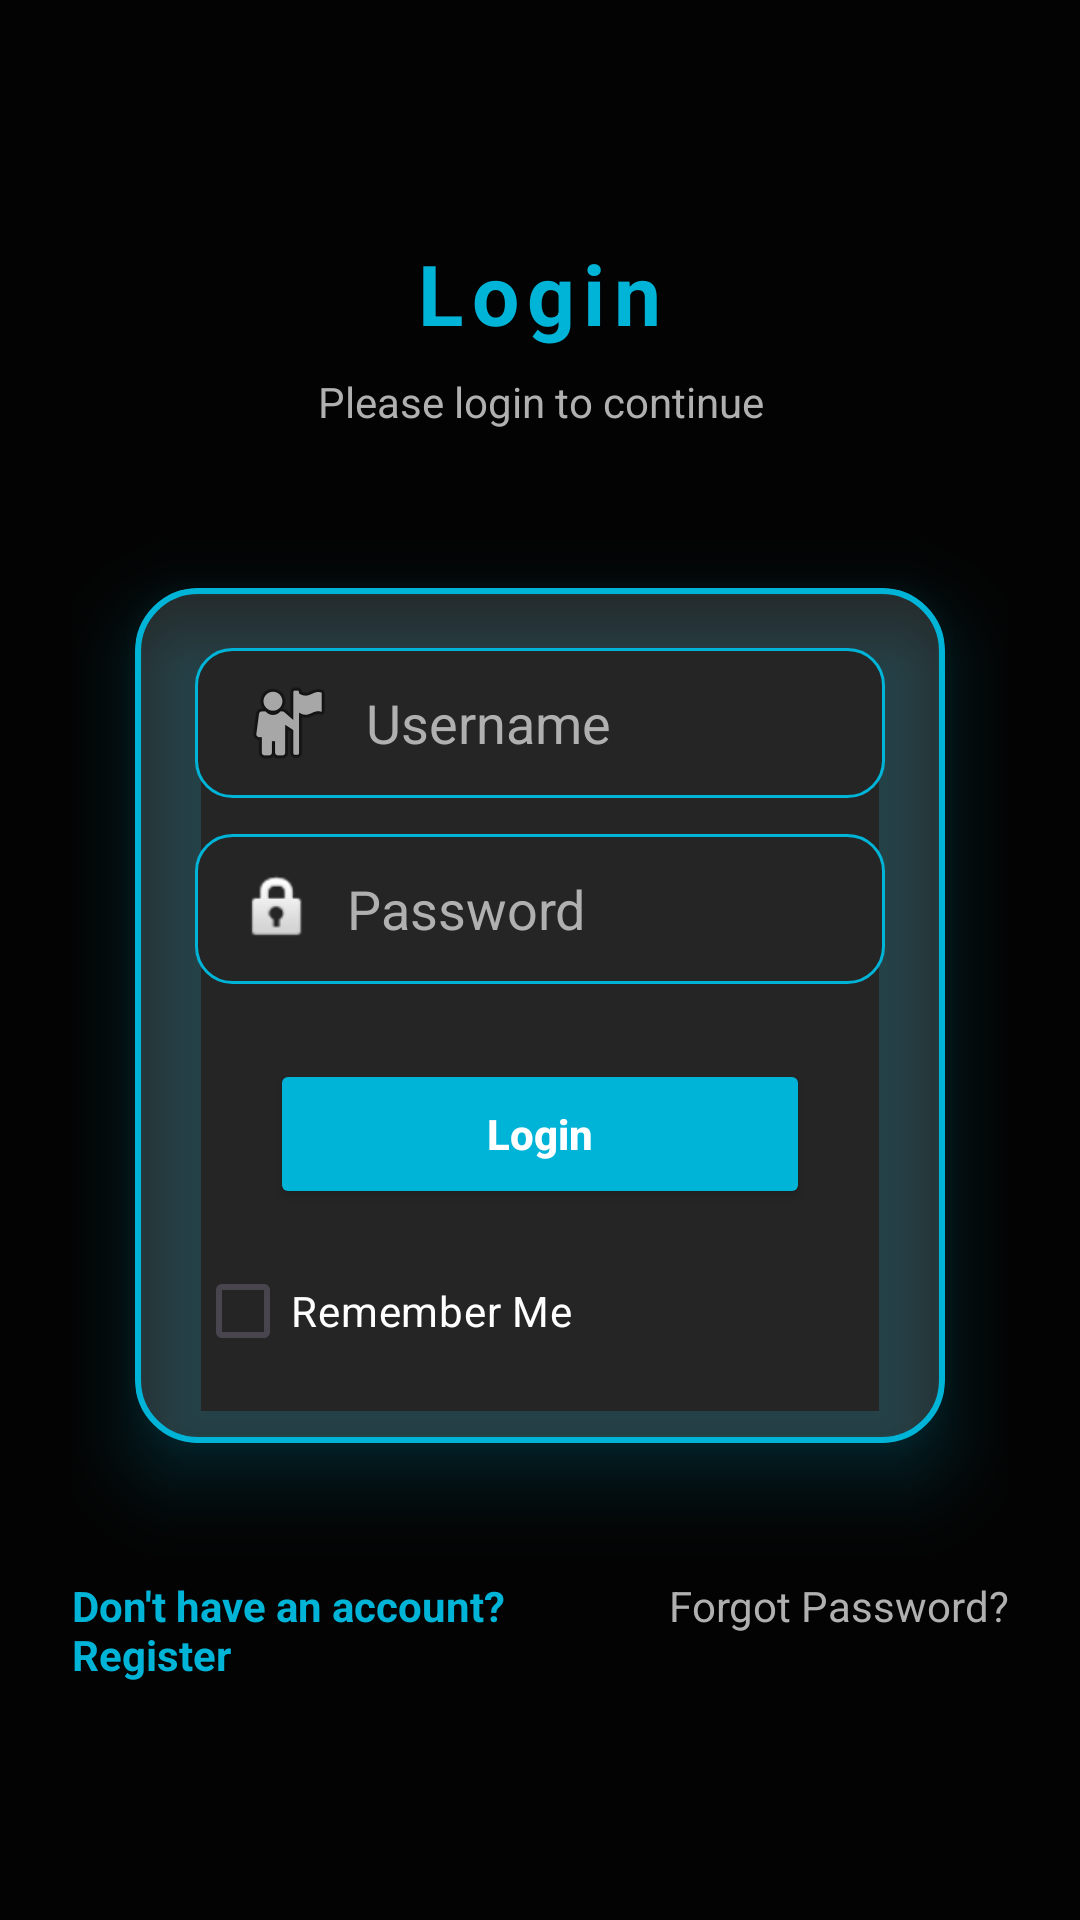

Produce the Android XML layout that renders to this screen, including the resource entries it uses.
<!-- AndroidManifest.xml: application theme Theme.Mid -->
<!-- res/layout/activity_login.xml -->
<FrameLayout xmlns:android="http://schemas.android.com/apk/res/android"
    xmlns:app="http://schemas.android.com/apk/res-auto"
    android:layout_width="match_parent"
    android:layout_height="match_parent">

    
    <ImageView
        android:id="@+id/background_image"
        android:layout_width="match_parent"
        android:layout_height="match_parent"
        android:src="@drawable/login_background"
        android:scaleType="centerCrop"
        android:contentDescription="@null" />

    
    <View
        android:layout_width="match_parent"
        android:layout_height="match_parent"
        android:background="@color/black_overlay" />

    <ScrollView
        android:layout_width="match_parent"
        android:layout_height="match_parent"
        android:fillViewport="true">

        <LinearLayout
            android:layout_width="match_parent"
            android:layout_height="wrap_content"
            android:orientation="vertical"
            android:gravity="center"
            android:padding="24dp">

            <TextView
                android:layout_width="wrap_content"
                android:layout_height="wrap_content"
                android:text="Login"
                android:textColor="@color/neon_blue"
                android:textSize="28sp"
                android:textStyle="bold"
                android:letterSpacing="0.1" />

            <TextView
                android:layout_width="wrap_content"
                android:layout_height="wrap_content"
                android:text="Please login to continue"
                android:textColor="@color/text_gray"
                android:layout_marginTop="8dp"
                android:layout_marginBottom="24dp"
                android:gravity="center" />

            
            <androidx.cardview.widget.CardView
                android:layout_width="match_parent"
                android:layout_height="wrap_content"
                app:cardBackgroundColor="@android:color/transparent"
                app:cardCornerRadius="20dp"
                app:cardElevation="15dp"
                app:cardUseCompatPadding="true"
                android:outlineAmbientShadowColor="@color/neon_blue"
                android:outlineSpotShadowColor="@color/neon_blue">

                <LinearLayout
                    android:layout_width="match_parent"
                    android:layout_height="wrap_content"
                    android:background="@drawable/card_neon_border"
                    android:orientation="vertical"
                    android:padding="20dp">

                    <EditText
                        android:id="@+id/etUsername"
                        android:layout_width="match_parent"
                        android:layout_height="50dp"
                        android:hint="Username"
                        android:textColorHint="@color/text_gray"
                        android:textColor="@color/white"
                        android:paddingStart="15dp"
                        android:paddingEnd="15dp"
                        android:background="@drawable/edit_text_rounded"
                        android:drawableStart="@android:drawable/ic_menu_myplaces"
                        android:drawablePadding="10dp"
                        android:inputType="textPersonName" />

                    <EditText
                        android:id="@+id/etPassword"
                        android:layout_width="match_parent"
                        android:layout_height="50dp"
                        android:layout_marginTop="12dp"
                        android:hint="Password"
                        android:textColorHint="@color/text_gray"
                        android:textColor="@color/white"
                        android:paddingStart="15dp"
                        android:paddingEnd="15dp"
                        android:background="@drawable/edit_text_rounded"
                        android:drawableStart="@android:drawable/ic_lock_idle_lock"
                        android:drawablePadding="10dp"
                        android:inputType="textPassword" />

                    <Button
                        android:id="@+id/btnLogin"
                        android:layout_width="180dp"
                        android:layout_height="50dp"
                        android:layout_marginTop="25dp"
                        android:layout_gravity="center"
                        android:text="Login"
                        android:backgroundTint="@color/neon_blue"
                        android:textColor="@color/white"
                        android:textStyle="bold"
                        android:textAllCaps="false" />

                    <CheckBox
                        android:id="@+id/cbRemember"
                        android:layout_width="wrap_content"
                        android:layout_height="wrap_content"
                        android:text="Remember Me"
                        android:textColor="@color/white"
                        android:layout_marginTop="10dp"/>
                </LinearLayout>
            </androidx.cardview.widget.CardView>

            
            <LinearLayout
                android:layout_width="match_parent"
                android:layout_height="wrap_content"
                android:orientation="horizontal"
                android:layout_marginTop="16dp">

                <TextView
                    android:id="@+id/tvRegister"
                    android:layout_width="0dp"
                    android:layout_height="wrap_content"
                    android:layout_weight="1"
                    android:text="Don't have an account? Register"
                    android:textColor="@color/neon_blue"
                    android:textStyle="bold"
                    android:textSize="14sp"
                    android:gravity="start"
                    android:clickable="true"
                    android:focusable="true"/>

                <TextView
                    android:id="@+id/tvForgot"
                    android:layout_width="0dp"
                    android:layout_height="wrap_content"
                    android:layout_weight="1"
                    android:text="Forgot Password?"
                    android:textColor="@color/text_gray"
                    android:textSize="14sp"
                    android:gravity="end"
                    android:clickable="true"
                    android:focusable="true"/>
            </LinearLayout>

        </LinearLayout>
    </ScrollView>
</FrameLayout>
<!-- resources referenced by this layout -->
<resources>
  <color name="black_overlay">#DA000000</color>
  <color name="neon_blue">#00B4D8</color>
  <color name="text_gray">#B0B0B0</color>
  <color name="white">#FFFFFFFF</color>
  <!-- drawable card_neon_border (drawable) -->
  <?xml version="1.0" encoding="utf-8"?>
  <shape xmlns:android="http://schemas.android.com/apk/res/android">
      <solid android:color="#22FFFFFF" /> <stroke
      android:width="2dp"
      android:color="@color/neon_blue" /> <corners android:radius="20dp" />
  </shape>
  <!-- drawable edit_text_rounded (drawable) -->
  <?xml version="1.0" encoding="utf-8"?>
  <shape xmlns:android="http://schemas.android.com/apk/res/android">
      <solid android:color="@color/input_bg" /> <stroke
      android:width="1dp"
      android:color="@color/neon_blue" /> <corners android:radius="12dp" /> </shape>
  <style name="Theme.Mid" parent="Base.Theme.Mid" />
  <color name="input_bg">#252525</color>
  <style name="Base.Theme.Mid" parent="Theme.Material3.DayNight.NoActionBar">
          <item name="colorPrimary">@color/neon_blue</item>
          <item name="android:windowBackground">@color/dark_bg</item>
          <item name="android:textColorPrimary">@color/white</item>
          <item name="android:textColorSecondary">@color/text_gray</item>
          <item name="colorSurface">@color/surface_dark</item>
      </style>
  <color name="dark_bg">#121212</color>
  <color name="surface_dark">#1E1E1E</color>
</resources>
